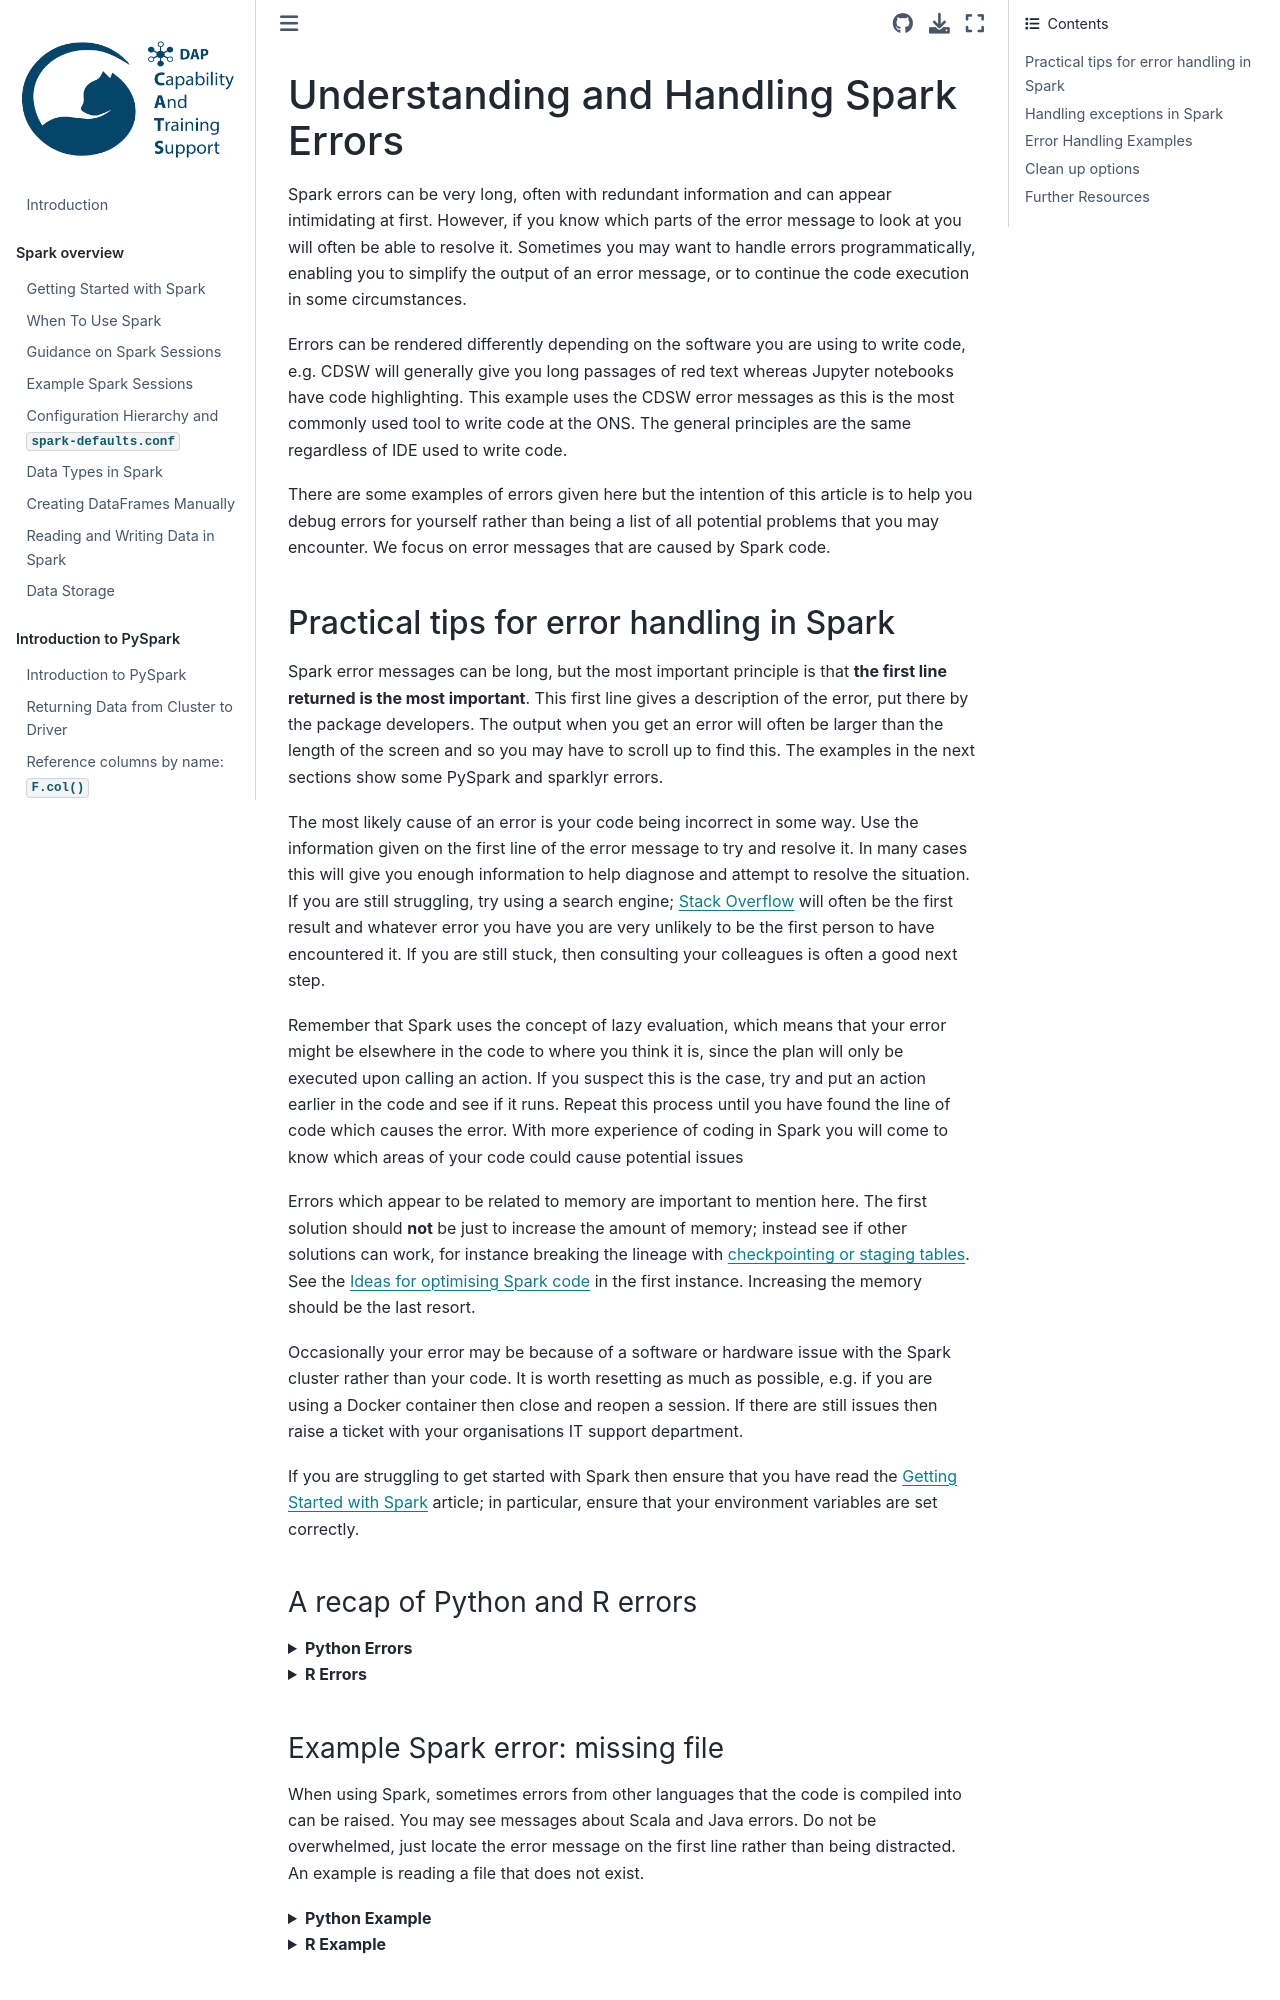

repository: best-practice-and-impact/ons-spark · page: testing-debugging/spark-errors.html · generator: jekyll

## Understanding and Handling Spark Errors

Spark errors can be very long, often with redundant information and can appear intimidating at first. However, if you know which parts of the error message to look at you will often be able to resolve it. Sometimes you may want to handle errors programmatically, enabling you to simplify the output of an error message, or to continue the code execution in some circumstances.

Errors can be rendered differently depending on the software you are using to write code, e.g. CDSW will generally give you long passages of red text whereas Jupyter notebooks have code highlighting. This example uses the CDSW error messages as this is the most commonly used tool to write code at the ONS. The general principles are the same regardless of IDE used to write code.

There are some examples of errors given here but the intention of this article is to help you debug errors for yourself rather than being a list of all potential problems that you may encounter. We focus on error messages that are caused by Spark code.

### Practical tips for error handling in Spark

Spark error messages can be long, but the most important principle is that **the first line returned is the most important**. This first line gives a description of the error, put there by the package developers. The output when you get an error will often be larger than the length of the screen and so you may have to scroll up to find this. The examples in the next sections show some PySpark and sparklyr errors.

The most likely cause of an error is your code being incorrect in some way. Use the information given on the first line of the error message to try and resolve it. In many cases this will give you enough information to help diagnose and attempt to resolve the situation. If you are still struggling, try using a search engine; [Stack Overflow](https://stackoverflow.com/) will often be the first result and whatever error you have you are very unlikely to be the first person to have encountered it. If you are still stuck, then consulting your colleagues is often a good next step.

Remember that Spark uses the concept of lazy evaluation, which means that your error might be elsewhere in the code to where you think it is, since the plan will only be executed upon calling an action. If you suspect this is the case, try and put an action earlier in the code and see if it runs. Repeat this process until you have found the line of code which causes the error. With more experience of coding in Spark you will come to know which areas of your code could cause potential issues

Errors which appear to be related to memory are important to mention here. The first solution should **not** be just to increase the amount of memory; instead see if other solutions can work, for instance breaking the lineage with [checkpointing or staging tables](../raw-notebooks/checkpoint-staging/checkpoint-staging). See the [Ideas for optimising Spark code](../spark-concepts/optimisation-tips) in the first instance. Increasing the memory should be the last resort.

Occasionally your error may be because of a software or hardware issue with the Spark cluster rather than your code. It is worth resetting as much as possible, e.g. if you are using a Docker container then close and reopen a session. If there are still issues then raise a ticket with your organisations IT support department.

If you are struggling to get started with Spark then ensure that you have read the [Getting Started with Spark](../spark-overview/spark-start) article; in particular, ensure that your environment variables are set correctly.

#### A recap of Python and R errors

<details>
<summary><b>Python Errors</b></summary>

PySpark errors are just a variation of Python errors and are structured the same way, so it is worth looking at the documentation for [errors](https://docs.python.org/3/tutorial/errors.html) and the [base exceptions](https://docs.python.org/3/library/exceptions.html#bltin-exceptions).

Some PySpark errors are fundamentally Python coding issues, not PySpark. An example is where you try and use a variable that you have not defined, for instance, when creating a new DataFrame without a valid Spark session:

````{tabs}
```{code-tab} py
from pyspark.sql import SparkSession, functions as F

data = [["Cat", 10], ["Dog", 5]]
columns = ["animal", "count"]

animal_df = spark.createDataFrame(data, columns)
```
````

````{tabs}
```{code-tab} plaintext Python Output
NameError: name 'spark' is not defined
NameError                                 Traceback (most recent call last)
in engine
----> 1 animal_df = spark.createDataFrame(data, columns)

NameError: name 'spark' is not defined
```
````

The error message on the first line here is clear: `name 'spark' is not defined`, which is enough information to resolve the problem: we need to start a Spark session.

This error has two parts, the error message and the stack trace. The stack trace tells us the specific line where the error occurred, but this can be long when using nested functions and packages. Generally you will only want to look at the stack trace if you cannot understand the error from the error message or want to locate the line of code which needs changing.

</details>


<details>
<summary><b>R Errors</b></summary>

sparklyr errors are just a variation of base R errors and are structured the same way. Some sparklyr errors are fundamentally R coding issues, not sparklyr. An example is where you try and use a variable that you have not defined, for instance, when creating a new sparklyr DataFrame without first setting `sc` to be the Spark session:

````{tabs}
```{code-tab} r R
library(sparklyr)
library(dplyr)

# Create a base R DataFrame
animal_df <- data.frame(
        animal = c("Cat", "Dog"),
        count = c(10, 5),
        stringsAsFactors = FALSE)

# Copy base R DataFrame to the Spark cluster
animal_sdf <- sparklyr::sdf_copy_to(sc, animal_df)
```
````

````{tabs}
```{code-tab} r R Output
Error in sdf_copy_to(sc, animal_df) : object 'sc' not found
```
````

The error message here is easy to understand: `sc`, the Spark connection object, has not been defined. To resolve this, we just have to start a Spark session. Not all base R errors are as easy to debug as this, but they will generally be much shorter than Spark specific errors.

</details>

#### Example Spark error: missing file

When using Spark, sometimes errors from other languages that the code is compiled into can be raised. You may see messages about Scala and Java errors. Do not be overwhelmed, just locate the error message on the first line rather than being distracted. An example is reading a file that does not exist.

<details>
<summary><b>Python Example</b></summary>

For more details on why Python error messages can be so long, especially with Spark, you may want to read the documentation on [Exception Chaining](https://docs.python.org/3/tutorial/errors.html#exception-chaining).

Try using [`spark.read.parquet()`](https://spark.apache.org/docs/latest/api/python/reference/pyspark.sql/api/pyspark.sql.DataFrameReader.parquet.html) with an incorrect file path:

````{tabs}
```{code-tab} py
spark = (SparkSession.builder.master("local[2]")
         .appName("errors")
         .getOrCreate())

file_path = "this/is_not/a/file_path.parquet"

no_df = spark.read.parquet(file_path)
```
````

````{tabs}
```{code-tab} plaintext Truncated Python Output
AnalysisException: 'Path does not exist: hdfs://.../this/is_not/a/file_path.parquet;'
Py4JJavaError                             Traceback (most recent call last)
...
```
````

The full error message is not given here as it is very long and some of it is platform specific, so try running this code in your own Spark session. You will see a long error message that has raised both a [`Py4JJavaError`](https://www.py4j.org/py4j_java_protocol.html) and an [`AnalysisException`](https://spark.apache.org/docs/3.0.0-preview/api/python/_modules/pyspark/sql/utils.html). The `Py4JJavaError` is caused by Spark and has become an `AnalysisException` in Python.

We can ignore everything else apart from the first line as this contains enough information to resolve the error:

`AnalysisException: 'Path does not exist: hdfs://.../this/is_not/a/file_path.parquet;'`

The code will work if the `file_path` is correct; this can be confirmed with `.show()`:

````{tabs}
```{code-tab} py
import yaml
with open("ons-spark/config.yaml") as f:
    config = yaml.safe_load(f)
    
file_path = config["rescue_path"]

rescue = spark.read.parquet(file_path)
rescue.select("incident_number", "animal_group").show(3)
```
````

````{tabs}
```{code-tab} plaintext Python Output
+---------------+------------+
|incident_number|animal_group|
+---------------+------------+
|       80771131|         Cat|
|      141817141|       Horse|
|143166-22102016|        Bird|
+---------------+------------+
only showing top 3 rows
```
````

</details>

<details>
<summary><b>R Example</b></summary>

Try using [`spark_read_parquet()`](https://spark.rstudio.com/packages/sparklyr/latest/reference/spark_read_parquet.html) with an incorrect file path:

````{tabs}
```{code-tab} r R
sc <- sparklyr::spark_connect(
    master = "local[2]",
    app_name = "errors",
    config = sparklyr::spark_config())

file_path <- "this/is_not/a/file_path.parquet"
no_df <- sparklyr::spark_read_parquet(sc, path=file_path)
```
````

````{tabs}
```{code-tab} plaintext Truncated R Output
Error: org.apache.spark.sql.AnalysisException: Path does not exist: hdfs://.../this/is_not/a/file_path.parquet;
...
```
````

The full error message is not given here as it is very long and some of it is platform specific, so try running this code in your own Spark session. Although both `java` and `scala` are mentioned in the error, ignore this and look at the first line as this contains enough information to resolve the error:

`Error: org.apache.spark.sql.AnalysisException: Path does not exist: hdfs://.../this/is_not/a/file_path.parquet;`

The code will work if the `file_path` is correct; this can be confirmed with `glimpse()`:

````{tabs}
```{code-tab} r R
rescue <- sparklyr::spark_read_parquet(sc, path=config$rescue_path)

rescue %>%
    sparklyr::select(incident_number, animal_group) %>%
    pillar::glimpse()
```
````

````{tabs}
```{code-tab} r R Output
Rows: ??
Columns: 2
Database: spark_connection
$ incident_number <chr> "80771131", "141817141", "143166-22102016", "43051141"…
$ animal_group    <chr> "Cat", "Horse", "Bird", "Cat", "Dog", "Deer", "Deer", …
```
````

</details>

#### Understanding Errors: Summary of key points

- Spark error messages can be long, but most of the output can be ignored
- **Look at the first line**; this is the error message and will often give you all the information you need
- The stack trace tells you where the error occurred but can be very long and can be misleading in some circumstances
- Error messages can contain information about errors in other languages such as Java and Scala, but these can mostly be ignored

### Handling exceptions in Spark

When there is an error with Spark code, the code execution will be interrupted and will display an error message. In many cases this will be desirable, giving you chance to fix the error and then restart the script. You can however use error handling to print out a more useful error message. Sometimes you may want to handle the error and then let the code continue.

It is recommend to read the sections above on understanding errors first, especially if you are new to error handling in Python or base R.

The most important principle for handling errors is to look at the first line of the code. This will tell you the exception type and it is this that needs to be handled. The examples here use error outputs from CDSW; they may look different in other editors.

Error handling can be a tricky concept and can actually make understanding errors more difficult if implemented incorrectly, so you may want to get more experience before trying some of the ideas in this section.

#### What is error handling and why use it?

You will often have lots of errors when developing your code and these can be put in two categories: *syntax errors* and *runtime errors*. A *syntax error* is where the code has been written incorrectly, e.g. a missing comma, and has to be fixed before the code will compile. A *runtime error* is where the code compiles and starts running, but then gets interrupted and an error message is displayed, e.g. trying to divide by zero or non-existent file trying to be read in. We saw some examples in the the section above. Only *runtime errors* can be handled.

We saw that Spark errors are often long and hard to read. You can use error handling to test if a block of code returns a certain type of error and instead return a clearer error message. This can save time when debugging.

You can also set the code to continue after an error, rather than being interrupted. You may want to do this if the error is not critical to the end result. If you do this it is a good idea to print a warning with the `print()` statement or use logging, e.g. using the [Python logger](https://docs.python.org/3/library/logging.html).

```{warning}
- Just because the code runs does not mean it gives the desired results, so make sure you always test your code!
- It is useful to know how to handle errors, but do not overuse it. Remember that errors do occur for a reason and you do **not** usually need to try and catch every circumstance where the code might fail.
```
